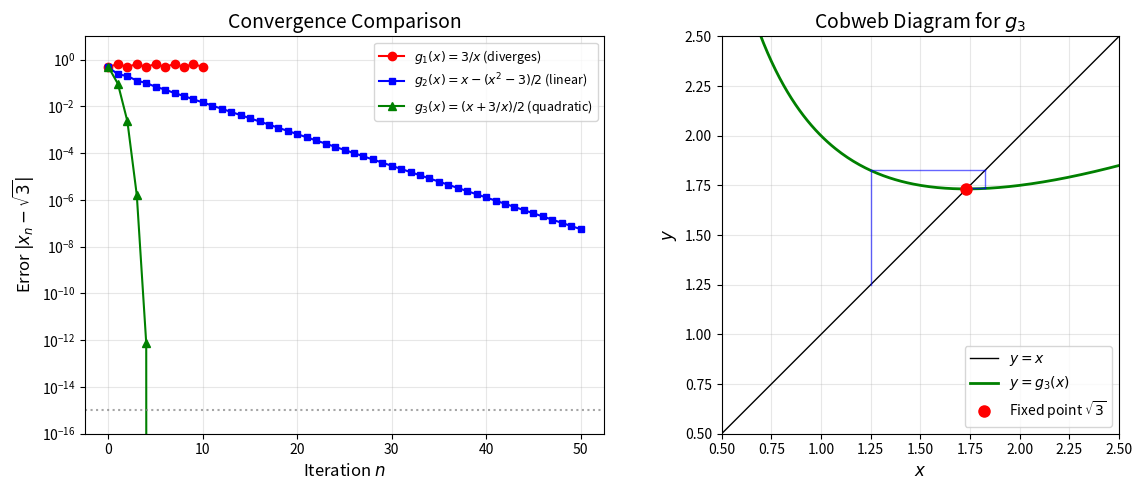
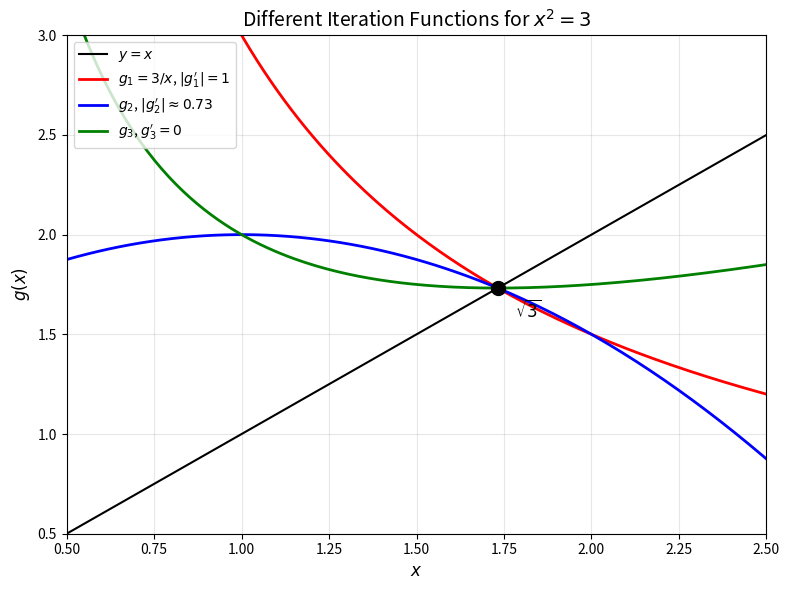

Reproduce these figures in Python, in order.
import numpy as np
import matplotlib.pyplot as plt

# True root
x_true = np.sqrt(3)

def fixed_point_iteration(g, x0, max_iter=20, tol=1e-12):
    """Run fixed point iteration and return history."""
    history = [(0, x0, abs(x0 - x_true))]
    x = x0
    
    for n in range(1, max_iter + 1):
        try:
            x_new = g(x)
            error = abs(x_new - x_true)
            history.append((n, x_new, error))
            
            if abs(x_new - x) < tol:
                break
            x = x_new
        except:
            break
    
    return history

def print_history(history, name):
    """Print iteration history."""
    print(f"\n{name}:")
    print(f"{'n':>3} | {'x_n':>14} | {'Error':>12}")
    print("-" * 35)
    for n, x, err in history[:8]:
        print(f"{n:3d} | {x:14.10f} | {err:12.2e}")
    if len(history) > 8:
        print("...")
        n, x, err = history[-1]
        print(f"{n:3d} | {x:14.10f} | {err:12.2e}")

g1 = lambda x: 3.0 / x

history1 = fixed_point_iteration(g1, x0=1.25, max_iter=10)
print_history(history1, "g₁(x) = 3/x")

print(f"\n|g₁'(√3)| = {abs(-3/3):.2f} — oscillates without converging!")

g2 = lambda x: x - 0.5 * (x**2 - 3)

history2 = fixed_point_iteration(g2, x0=1.25, max_iter=50)
print_history(history2, "g₂(x) = x - (x² - 3)/2")

print(f"\n|g₂'(√3)| = {abs(1 - x_true):.4f} — linear convergence")

g3 = lambda x: 0.5 * (x + 3.0 / x)

history3 = fixed_point_iteration(g3, x0=1.25, max_iter=10)
print_history(history3, "g₃(x) = (x + 3/x)/2  [Babylonian/Newton]")

print(f"\ng₃'(√3) = {0.5 * (1 - 3/3):.1f} — quadratic convergence!")

fig, (ax1, ax2) = plt.subplots(1, 2, figsize=(12, 5))

# Left: Error vs iteration
errors1 = [e for _, _, e in history1]
errors2 = [e for _, _, e in history2]
errors3 = [e for _, _, e in history3]

ax1.semilogy(range(len(errors1)), errors1, 'ro-', markersize=6, label=r'$g_1(x) = 3/x$ (diverges)')
ax1.semilogy(range(len(errors2)), errors2, 'bs-', markersize=4, label=r'$g_2(x) = x - (x^2-3)/2$ (linear)')
ax1.semilogy(range(len(errors3)), errors3, 'g^-', markersize=6, label=r'$g_3(x) = (x+3/x)/2$ (quadratic)')

ax1.axhline(y=1e-15, color='gray', linestyle=':', alpha=0.7)
ax1.set_xlabel('Iteration $n$', fontsize=12)
ax1.set_ylabel('Error $|x_n - \sqrt{3}|$', fontsize=12)
ax1.set_title('Convergence Comparison', fontsize=14)
ax1.legend(fontsize=9)
ax1.grid(True, alpha=0.3)
ax1.set_ylim(1e-16, 10)

# Right: Cobweb diagram for g3
x = np.linspace(0.5, 2.5, 200)
ax2.plot(x, x, 'k-', linewidth=1, label='$y = x$')
ax2.plot(x, g3(x), 'g-', linewidth=2, label=r'$y = g_3(x)$')

# Cobweb
x_curr = 1.25
for _ in range(5):
    x_next = g3(x_curr)
    ax2.plot([x_curr, x_curr], [x_curr, x_next], 'b-', alpha=0.6, linewidth=1)
    ax2.plot([x_curr, x_next], [x_next, x_next], 'b-', alpha=0.6, linewidth=1)
    x_curr = x_next

ax2.plot(x_true, x_true, 'ro', markersize=8, label=r'Fixed point $\sqrt{3}$')
ax2.set_xlabel('$x$', fontsize=12)
ax2.set_ylabel('$y$', fontsize=12)
ax2.set_title('Cobweb Diagram for $g_3$', fontsize=14)
ax2.legend(fontsize=10)
ax2.grid(True, alpha=0.3)
ax2.set_xlim(0.5, 2.5)
ax2.set_ylim(0.5, 2.5)
ax2.set_aspect('equal')

plt.tight_layout()
plt.show()

# Visualize derivative condition
fig, ax = plt.subplots(figsize=(8, 6))

x = np.linspace(0.5, 2.5, 200)

ax.plot(x, x, 'k-', linewidth=1.5, label='$y = x$')
ax.plot(x, g1(x), 'r-', linewidth=2, label=r"$g_1 = 3/x$, $|g_1'| = 1$")
ax.plot(x, g2(x), 'b-', linewidth=2, label=r"$g_2$, $|g_2'| \approx 0.73$")
ax.plot(x, g3(x), 'g-', linewidth=2, label=r"$g_3$, $g_3' = 0$")

ax.plot(x_true, x_true, 'ko', markersize=10, zorder=5)
ax.annotate(r'$\sqrt{3}$', (x_true + 0.05, x_true - 0.15), fontsize=12)

ax.set_xlabel('$x$', fontsize=12)
ax.set_ylabel('$g(x)$', fontsize=12)
ax.set_title('Different Iteration Functions for $x^2 = 3$', fontsize=14)
ax.legend(loc='upper left', fontsize=10)
ax.grid(True, alpha=0.3)
ax.set_xlim(0.5, 2.5)
ax.set_ylim(0.5, 3)

plt.tight_layout()
plt.show()